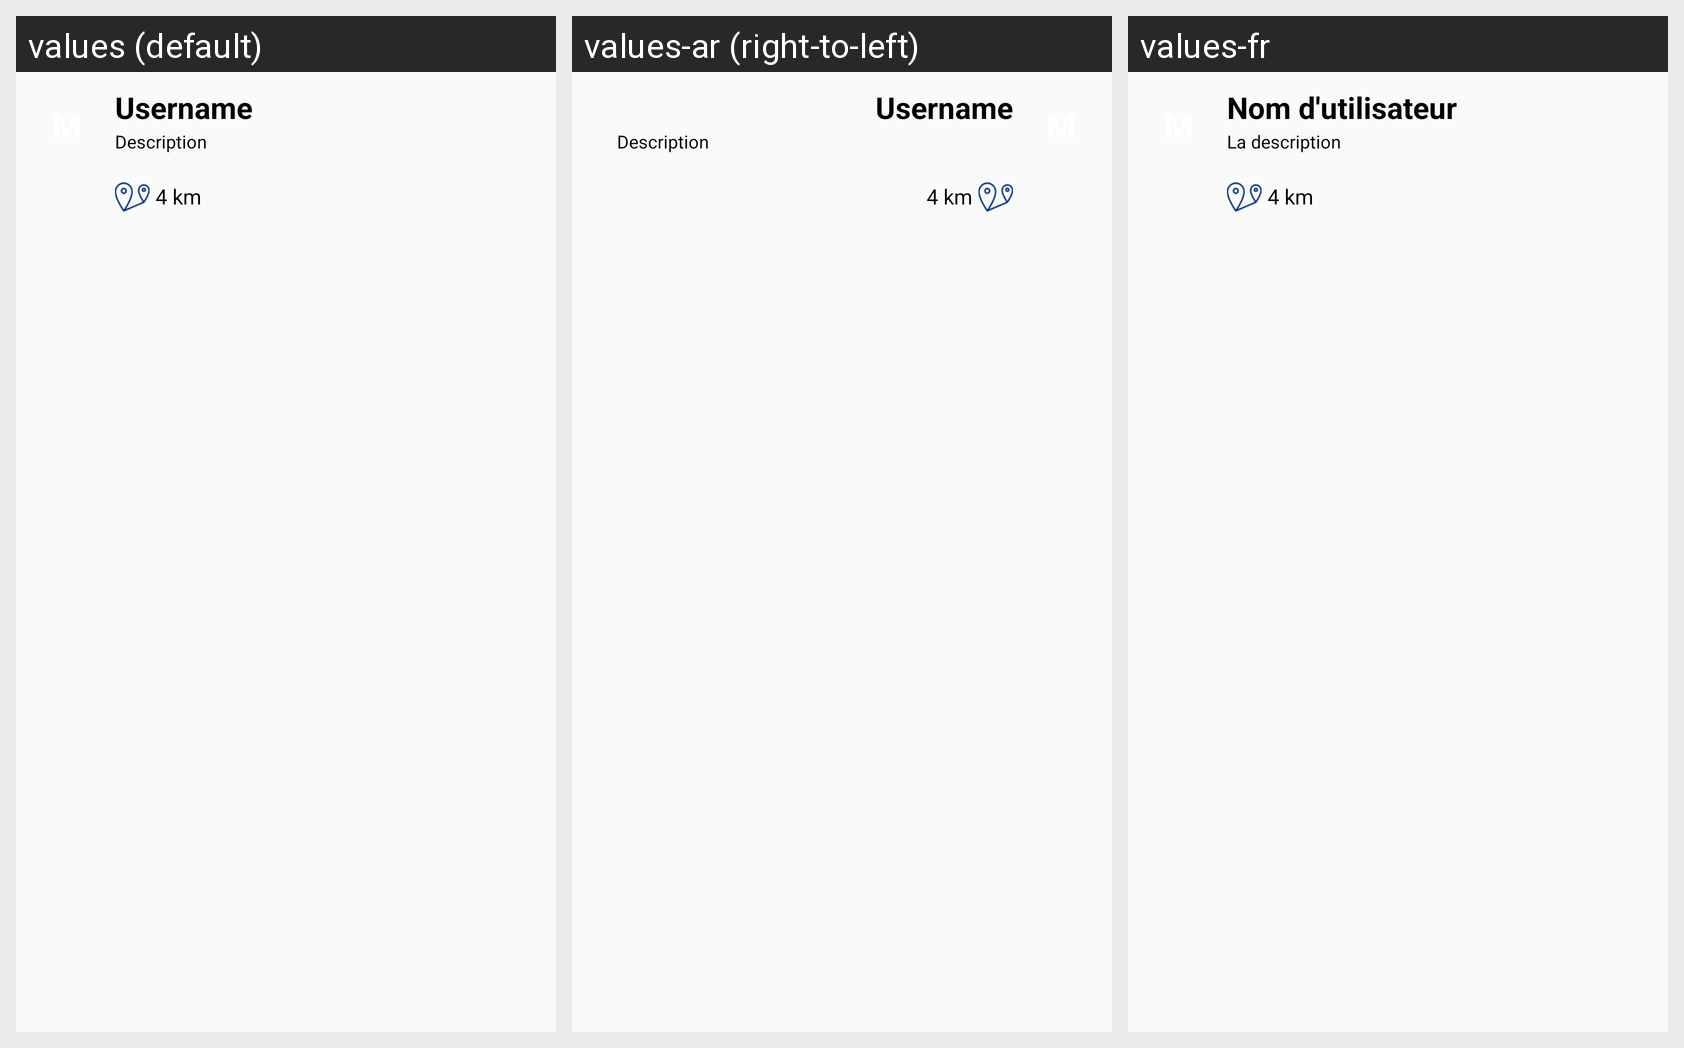

Strings drawn on this Android screen and how each of the app's shown locales translates them:
Android screen res/layout/cell_fvrt.xml rendered under 3 locales, left to right: values (default), values-ar (right-to-left), values-fr. Device: Nexus 5 (rendered at 1080×1920; each locale shown at half size, 540×960, under a caption strip naming it); theme AppTheme.
Strings drawn on this screen, with the default value and each locale's value (text and hints the layout hard-codes, and strings that could not be matched under every locale, appear in the picture but are not listed):

username_txt
  values: Username
  values-ar: Username  [not translated; the default value is used]
  values-fr: Nom d'utilisateur

description_hint_txt
  values: Description
  values-ar: Description  [not translated; the default value is used]
  values-fr: La description

hint_distance
  values: 4 km
  values-ar: 4 km  [not translated; the default value is used]
  values-fr: 4 km
